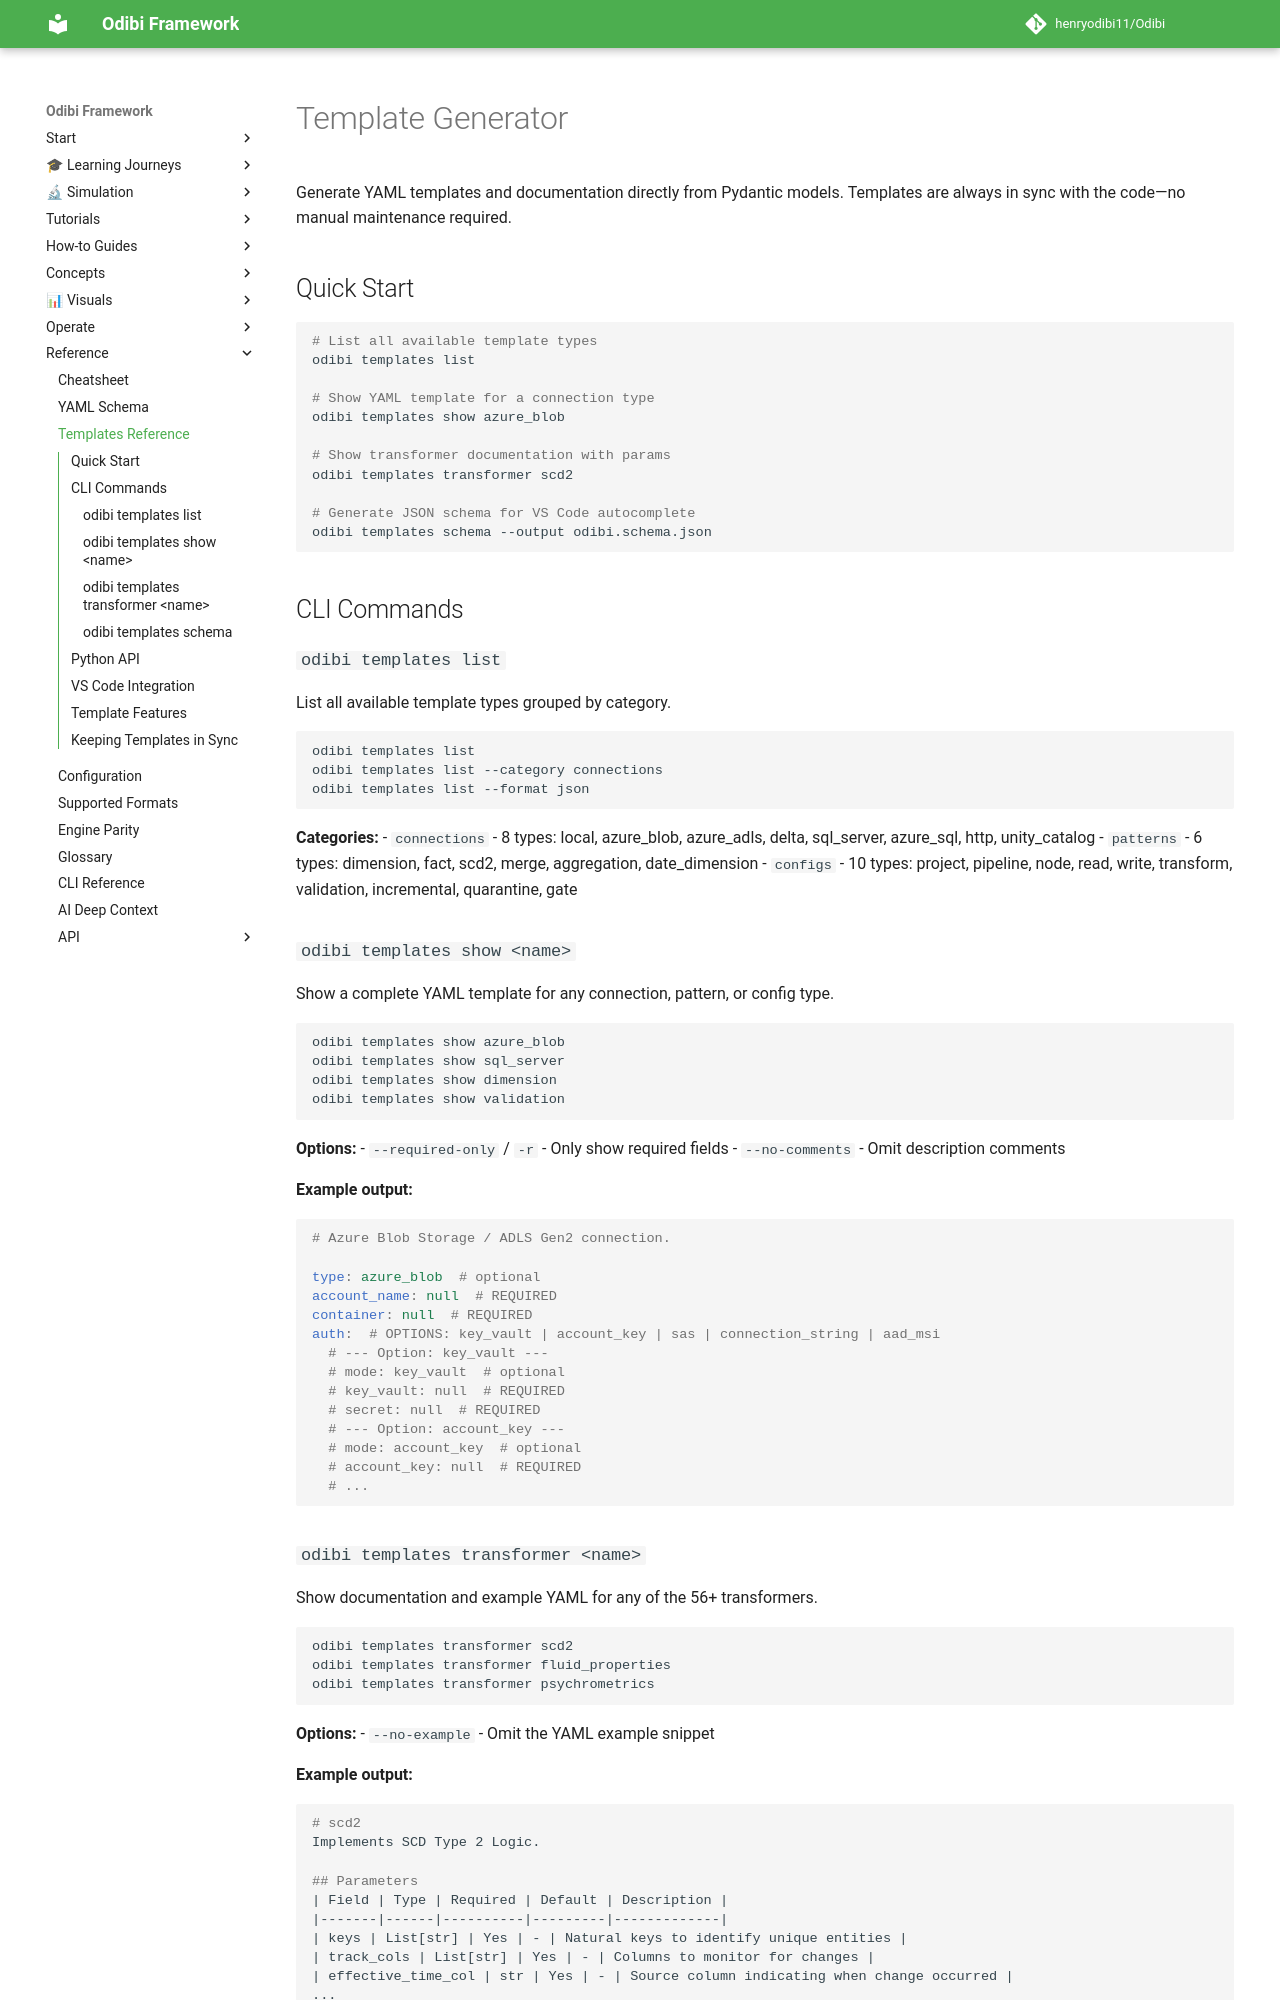

repository: henryodibi11/Odibi · page: reference/templates/index.html · generator: mkdocs

# Template Generator

Generate YAML templates and documentation directly from Pydantic models. Templates are always in sync with the code—no manual maintenance required.

## Quick Start

```bash
# List all available template types
odibi templates list

# Show YAML template for a connection type
odibi templates show azure_blob

# Show transformer documentation with params
odibi templates transformer scd2

# Generate JSON schema for VS Code autocomplete
odibi templates schema --output odibi.schema.json
```

## CLI Commands

### `odibi templates list`

List all available template types grouped by category.

```bash
odibi templates list
odibi templates list --category connections
odibi templates list --format json
```

**Categories:**
- `connections` - 8 types: local, azure_blob, azure_adls, delta, sql_server, azure_sql, http, unity_catalog
- `patterns` - 6 types: dimension, fact, scd2, merge, aggregation, date_dimension
- `configs` - 10 types: project, pipeline, node, read, write, transform, validation, incremental, quarantine, gate

### `odibi templates show <name>`

Show a complete YAML template for any connection, pattern, or config type.

```bash
odibi templates show azure_blob
odibi templates show sql_server
odibi templates show dimension
odibi templates show validation
```

**Options:**
- `--required-only` / `-r` - Only show required fields
- `--no-comments` - Omit description comments

**Example output:**
```yaml
# Azure Blob Storage / ADLS Gen2 connection.

type: azure_blob  # optional
account_name: null  # REQUIRED
container: null  # REQUIRED
auth:  # OPTIONS: key_vault | account_key | sas | connection_string | aad_msi
  # --- Option: key_vault ---
  # mode: key_vault  # optional
  # key_vault: null  # REQUIRED
  # secret: null  # REQUIRED
  # --- Option: account_key ---
  # mode: account_key  # optional
  # account_key: null  # REQUIRED
  # ...
```
